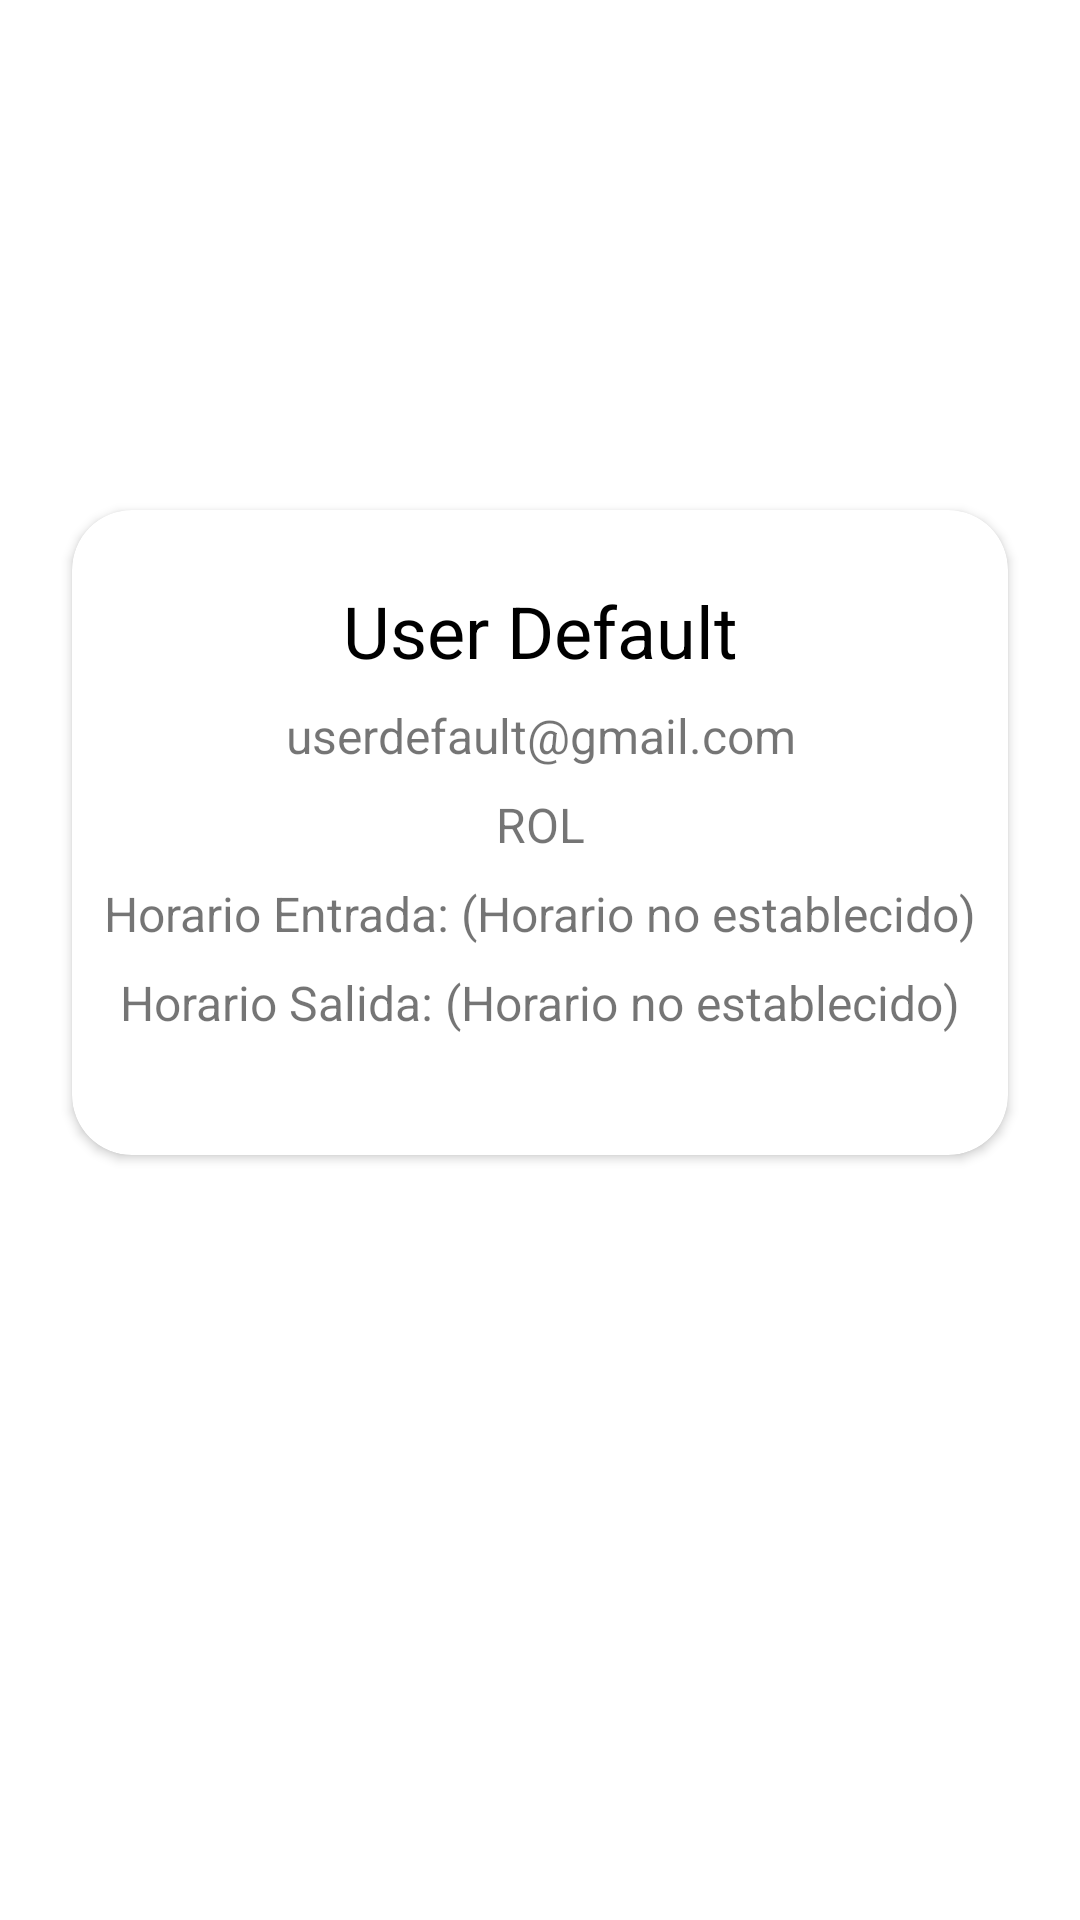

This screen was rendered from an Android layout file. Write that file and the resources it references.
<!-- AndroidManifest.xml: application theme Theme.Mantenimiento_Control -->
<!-- res/layout/dialog_datos_usuario.xml -->
<?xml version="1.0" encoding="utf-8"?>
<androidx.constraintlayout.widget.ConstraintLayout xmlns:android="http://schemas.android.com/apk/res/android"
    xmlns:app="http://schemas.android.com/apk/res-auto"
    xmlns:tools="http://schemas.android.com/tools"
    android:layout_width="match_parent"
    android:layout_height="match_parent">

    <LinearLayout
        android:layout_width="match_parent"
        android:layout_height="match_parent"
        android:orientation="vertical">

        <ImageView
            android:id="@+id/dialog_profileImageView"
            android:layout_width="match_parent"
            android:layout_height="150dp"
            android:layout_marginStart="24dp"
            android:layout_marginLeft="24dp"
            android:layout_marginEnd="24dp"
            android:layout_marginRight="24dp"
            android:layout_margin="10dp"
            app:cardCornerRadius="80dp"
            android:contentDescription="@string/all"
            app:srcCompat="@drawable/user" />


        <androidx.cardview.widget.CardView
            android:id="@+id/cardviewImage"
            android:layout_width="match_parent"
            android:layout_height="wrap_content"
            android:layout_marginStart="24dp"
            android:layout_marginLeft="24dp"
            android:layout_marginEnd="24dp"
            android:layout_marginRight="24dp"
            app:cardCornerRadius="20dp">

            <LinearLayout
                android:layout_width="match_parent"
                android:layout_height="match_parent"
                android:orientation="vertical">

                <TextView
                    android:id="@+id/nameTextView"
                    android:layout_width="match_parent"
                    android:layout_height="wrap_content"
                    android:layout_marginTop="24dp"
                    android:gravity="center"
                    android:text="@string/user_name"
                    android:textColor="@color/black"
                    android:textSize="24sp" />

                <TextView
                    android:id="@+id/correoTextView"
                    android:layout_width="match_parent"
                    android:layout_height="wrap_content"
                    android:layout_marginTop="8dp"
                    android:gravity="center"
                    android:text="@string/user_email"
                    android:textSize="16sp" />

                <TextView
                    android:id="@+id/rolTextView"
                    android:layout_width="match_parent"
                    android:layout_height="wrap_content"
                    android:layout_marginTop="8dp"

                    android:gravity="center"
                    android:text="ROL"
                    android:textSize="16sp" />

                <TextView
                    android:id="@+id/horarioEntradaTextView"
                    android:layout_width="match_parent"
                    android:layout_height="wrap_content"
                    android:layout_marginTop="8dp"

                    android:gravity="center"
                    android:text="Horario Entrada: (Horario no establecido)"
                    android:textSize="16sp" />

                <TextView
                    android:id="@+id/horarioSalidaTextView"
                    android:layout_width="match_parent"
                    android:layout_height="wrap_content"
                    android:layout_marginTop="8dp"
                    android:layout_marginBottom="40dp"
                    android:gravity="center"
                    android:text="Horario Salida: (Horario no establecido)"
                    android:textSize="16sp" />

            </LinearLayout>

        </androidx.cardview.widget.CardView>

        <Button
            android:id="@+id/exitbutton"
            android:layout_width="wrap_content"
            android:layout_height="40dp"
            android:layout_marginTop="32dp"
            android:layout_margin="10dp"
            android:background="@drawable/ic_buttom"
            android:paddingLeft="64dp"
            android:paddingRight="64dp"
            android:layout_gravity="center"
            android:text="Cerrar"
            android:textColor="@color/white"/>
    </LinearLayout>

</androidx.constraintlayout.widget.ConstraintLayout>
<!-- resources referenced by this layout -->
<resources>
  <color name="black">#FF000000</color>
  <color name="white">#FFFFFFFF</color>
  <string name="all">TODO</string>
  <string name="user_email">userdefault@gmail.com</string>
  <string name="user_name">User Default</string>
  <style name="Theme.Mantenimiento_Control" parent="Theme.MaterialComponents.DayNight.NoActionBar">
          
          <item name="colorPrimary">@color/orange</item>
          <item name="colorPrimaryVariant">@color/grisoscuro</item>
          <item name="colorOnPrimary">@color/white</item>
          
          <item name="colorSecondary">@color/teal_200</item>
          <item name="colorSecondaryVariant">@color/teal_700</item>
          <item name="colorOnSecondary">@color/black</item>
          
          <item name="android:statusBarColor">?attr/colorPrimaryVariant</item>
          
      </style>
  <color name="orange">#FF8A65</color>
  <color name="grisoscuro">#3E4042</color>
  <color name="teal_200">#FF03DAC5</color>
  <color name="teal_700">#FF018786</color>
</resources>
